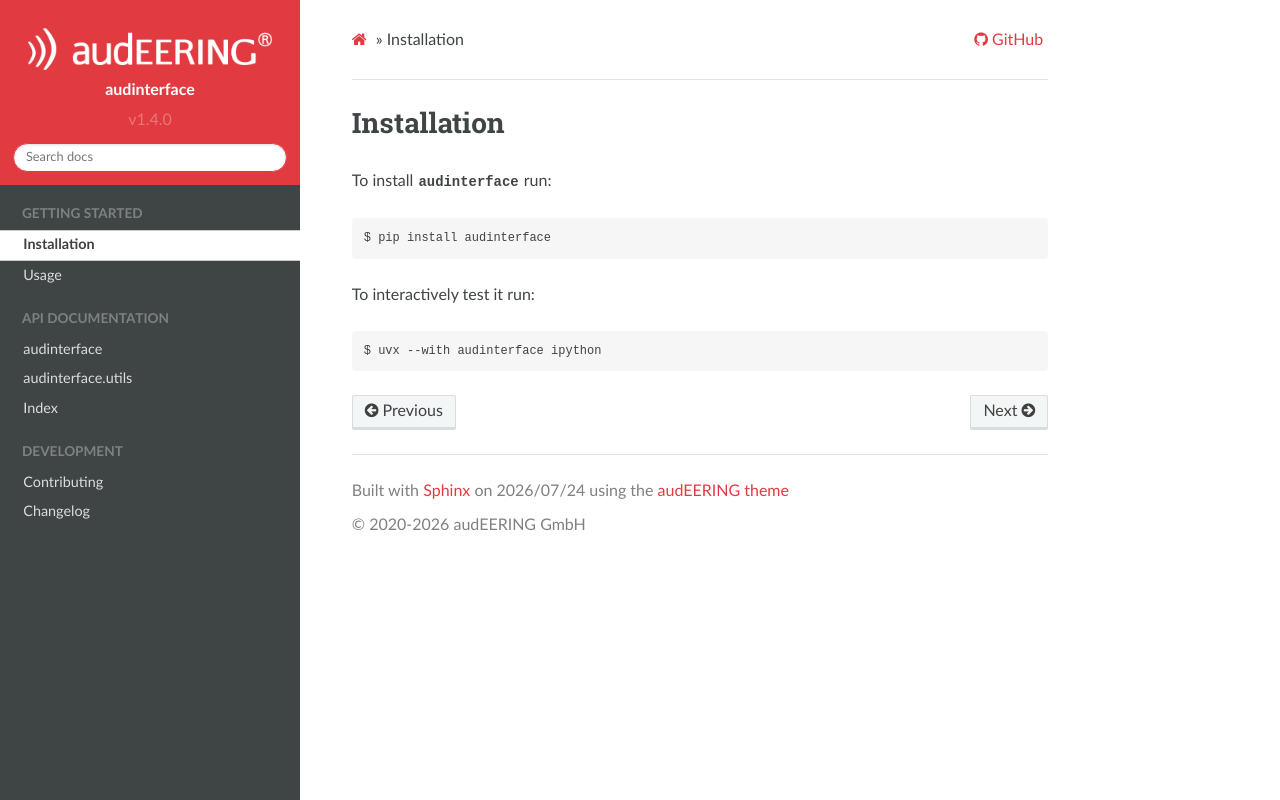

repository: audeering/audinterface · page: installation.html · generator: sphinx

Installation
============

To install :mod:`audinterface` run:

.. code-block:: bash

    $ pip install audinterface

To interactively test it run:

.. code-block:: bash

    $ uvx --with audinterface ipython
